Run: headless pygame with SDL's dummy video driver; simulated clock (each Clock.tick advances the game by its frame time, no real sleeping); random seed 0; keys injected as events and as key.get_pressed() state; no mouse input.
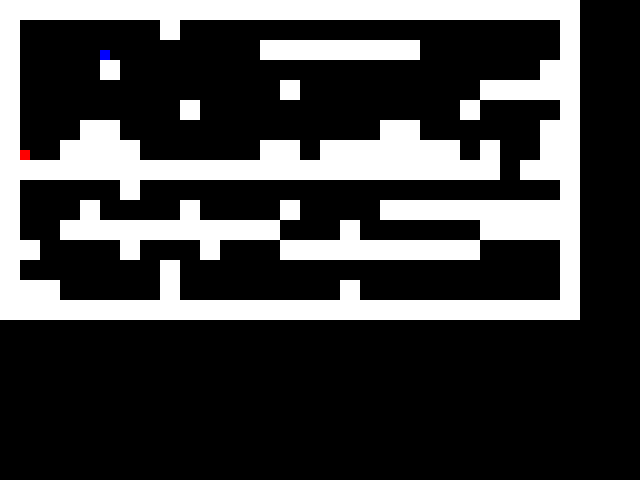
Frame 1 of 4 · flips 1–60 · no input
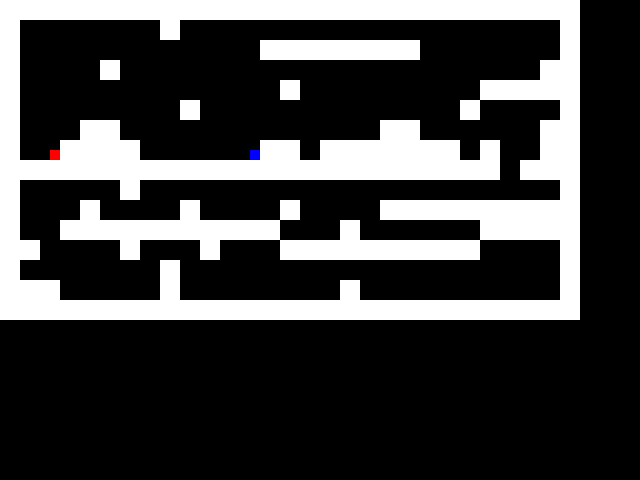
Frame 2 of 4 · flips 61–180 · tapped SPACE, RETURN · held RIGHT (→), D
Frame 3 of 4 · flips 181–300 · held DOWN (↓), S · screen unchanged from frame 2, image omitted
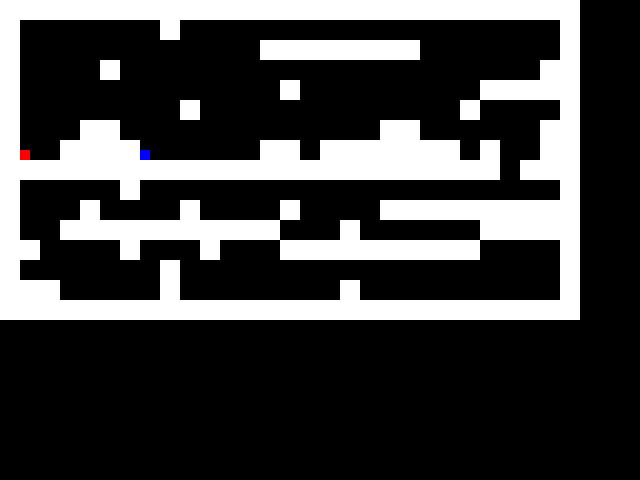
Frame 4 of 4 · flips 301–420 · held LEFT (←), A, UP (↑), W

The pygame program that drew these frames:

#!/usr/bin/env python
# Imports
import pygame
from pygame.locals import *
from sys import exit

# Inizializziamo Pygame, schermo e clock
pygame.init()
screen = pygame.display.set_mode((640, 480), 0, 32)
pygame.display.set_caption("Pointless Platformer!!")
clock = pygame.time.Clock()

# Creiamo i 2 principali gruppi di sprites
todraw = pygame.sprite.Group()
plats = pygame.sprite.Group()

# Classe per la creazione delle piattaforme
class Platform(pygame.sprite.Sprite):
    def __init__(self, x, y):
        pygame.sprite.Sprite.__init__(self)
        self.image = pygame.Surface((20, 20))
        self.image.fill("white")
        self.rect = self.image.get_rect()
        self.rect.x = x
        self.rect.y = y
        plats.add(self)

    def update(self):
        screen.blit(self.image, (self.rect.x, self.rect.y))

# Classe giocatore
class Player(pygame.sprite.Sprite):
    move_x = 0
    move_y = 0
    onground = False

    def __init__(self, color):
        pygame.sprite.Sprite.__init__(self)
        self.image = pygame.Surface((10, 10))
        self.image.fill(color)
        self.rect = self.image.get_rect()
        self.rect.x = 20
        self.rect.y = 20
        todraw.add(self)

    def update(self):
        self.rect.x += self.move_x
        xcoll(self)
        self.rect.y += self.move_y
        ycoll(self)
        screen.blit(self.image, (self.rect.x, self.rect.y))

# Le collisioni vengono calcolate separatamente sull'asse x ed y
def xcoll(player):
    collision = pygame.sprite.spritecollide(player, plats, False)
    for block in collision:
        if player.move_x > 0:
            player.rect.right = block.rect.left
        if player.move_x < 0:
            player.rect.left = block.rect.right

def ycoll(player):
    collision = pygame.sprite.spritecollide(player, plats, False)
    player.onground = False
    for block in collision:
        if player.move_y == 0:
            player.onground = True
        if player.move_y < 0:
            player.rect.top = block.rect.bottom
            player.move_y = 0
            player.onground = False
        if player.move_y > 0:
            player.rect.bottom = block.rect.top
            player.onground = True

# Costruire il livello
def build():
    myx = 0
    myy = 0
    # level = [
    #     '###########################',
    #     '#            #            #',
    #     '#            #######      #',
    #     '#                      ####',
    #     '#   ##            ##      #',
    #     '#  ####      #########    #',
    #     '###########################']
    
    level=[
            '#############################',
            '#       #                   #',
            '#            ########       #',
            '#    #                     ##',
            '#             #         #####',
            '#        #             #    #',
            '#   ##             ##      ##',
            '#  ####      ## ####### #  ##',
            '######################### ###',
            '#     #                     #',
            '#   #    #    #    ##########',
            '#  ###########   #      #####',
            '##    #   #   ##########    #',
            '#       #                   #',
            '###     #        #          #',
            '#############################']    
    for r in level:
        for c in r:
            if c == ' ':
                pass
            elif c == '#':
                p = Platform(myx, myy)
            myx += 20
        myy += 20
        myx = 0

# Simulazione di gravità
def gravity(player):
    if not player.onground:
        player.move_y += 0.5

# Creiamo i due giocatori
player1 = Player("red")
player2 = Player("blue")
player2.rect.x = 100  # Posizione iniziale del secondo giocatore
player2.rect.y = 20

build()

# Ciclo di gioco
while True:
    screen.fill((0, 0, 0))
    gravity(player1)
    gravity(player2)

    # Ciclo eventi
    for event in pygame.event.get():
        if event.type == QUIT:  # Uscita
            exit()
        if event.type == KEYDOWN:  # Viene premuto un tasto
            # Controllo per il primo giocatore
            if event.key == K_UP:
                if player1.onground:
                    player1.move_y = -7
                    player1.onground = False
            if event.key == K_LEFT:
                player1.move_x = -3
            if event.key == K_RIGHT:
                player1.move_x = 3
            
            # Controllo per il secondo giocatore
            if event.key == K_w:
                if player2.onground:
                    player2.move_y = -7
                    player2.onground = False
            if event.key == K_a:
                player2.move_x = -3
            if event.key == K_d:
                player2.move_x = 3

        if event.type == KEYUP:  # Viene rilasciato un tasto
            if event.key == K_LEFT:
                player1.move_x = 0
            if event.key == K_RIGHT:
                player1.move_x = 0
            # Controlli per il secondo giocatore
            if event.key == K_a:
                player2.move_x = 0
            if event.key == K_d:
                player2.move_x = 0

    # Aggiorna tutte le sprites e lo schermo
    todraw.update()
    plats.update()
    pygame.display.update()
    # Faccio in modo che il gioco non vada oltre i 60FPS
    clock.tick(60)
